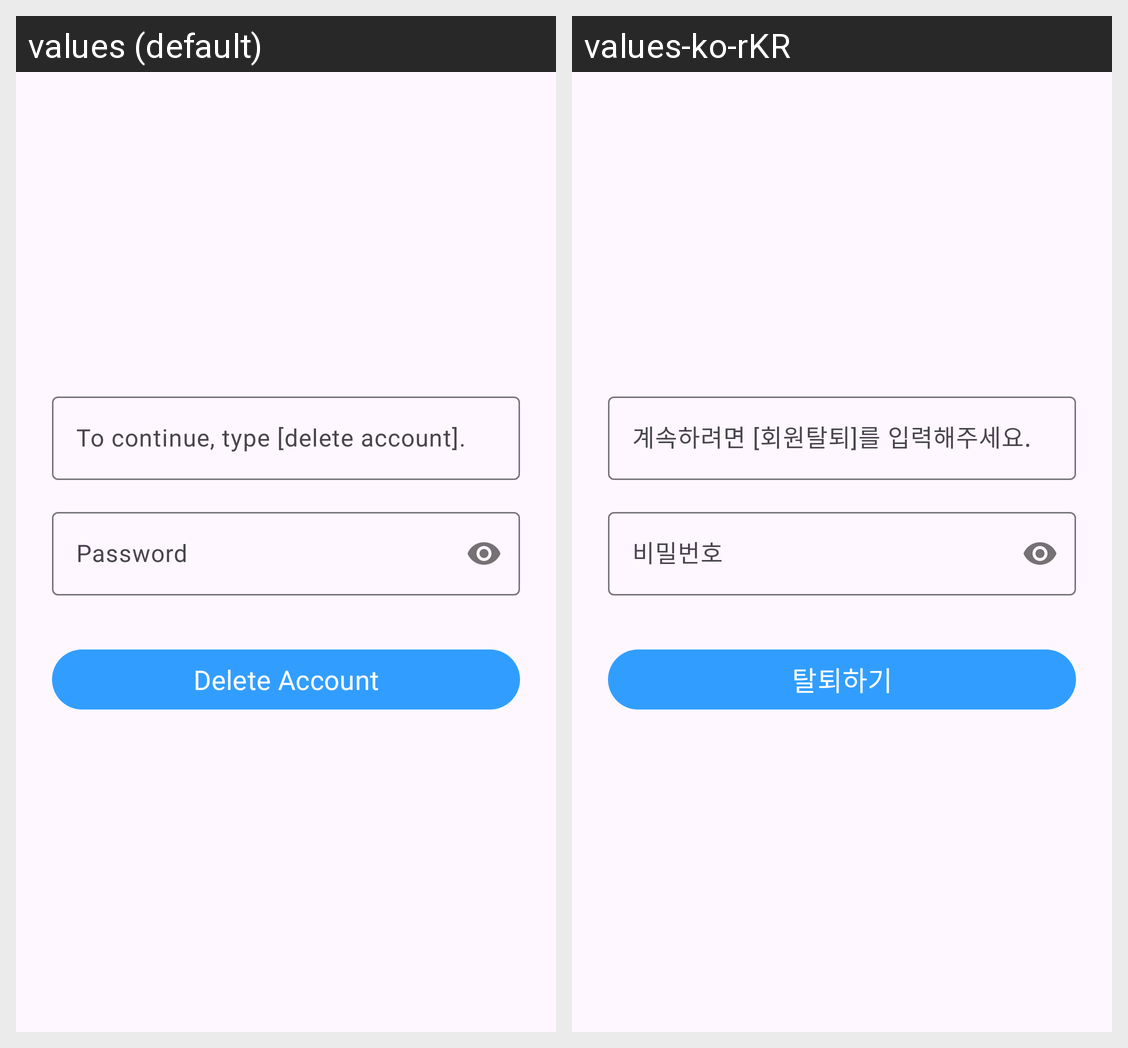

The same Android screen rendered under two of its app's locales, left to right. List the strings drawn on it with the default value and each locale's translation.
Android screen res/layout/fragment_delete_account.xml rendered under 2 locales, left to right: values (default), values-ko-rKR. Device: Nexus 5 (rendered at 1080×1920; each locale shown at half size, 540×960, under a caption strip naming it); theme Theme.MemoryNoteNew.
Strings drawn on this screen, with the default value and each locale's value (text and hints the layout hard-codes, and strings that could not be matched under every locale, appear in the picture but are not listed):

delete_account_confirm
  values: To continue, type [delete account].
  values-ko-rKR: 계속하려면 [회원탈퇴]를 입력해주세요.

password
  values: Password
  values-ko-rKR: 비밀번호

delete_account_action
  values: Delete Account
  values-ko-rKR: 탈퇴하기
